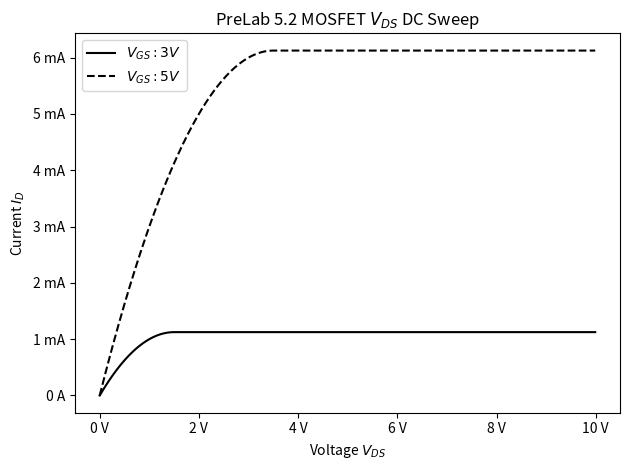

Write the Python code that produced this figure.
import numpy as np
import pandas
import matplotlib.pyplot as plt
from matplotlib.ticker import EngFormatter

# Global settings
title1 = "PreLab 5.2 MOSFET $V_{DS}$ DC Sweep"
unit1x, unit1y = 'V', 'A'
xlabel1 = "Voltage $V_{DS}$"
ylabel1 = "Current $I_D$"

# Figure
fig = plt.figure()
plt1 = fig.add_subplot(111)

# Formatting
plt1.xaxis.set_major_formatter(EngFormatter(unit=unit1x))
plt1.yaxis.set_major_formatter(EngFormatter(unit=unit1y))

# Labels
plt1.set_title(title1)
plt1.set_xlabel(xlabel1)
plt1.set_ylabel(ylabel1)

# Data
Vdsr = np.arange(0,10,0.01)

def Id(Vds, Vgs):
    chi = 0.001
    Vth = 1.5
    Vov = Vgs - Vth
    triode = chi*((Vgs - Vth) * Vds - 0.5 * Vds**2)
    saturation = 0.5*chi*(Vgs - Vth)**2
    if Vds > Vov:
        return saturation
    else:
        return triode

# Calculate Diff List1 - List2
def diff(List1, List2):
    diff = [List1[0] - List2[0]]
    iterList1 = iter(List1)
    iterList2 = iter(List2)
    next(iterList1)
    next(iterList2)
    for x, y in zip(iterList1, iterList2):
        diff.append(x-y)
    return diff

# Plot
plt1.plot(Vdsr, [Id(V,3) for V in Vdsr], '-k', markersize=4, label="$V_{GS}: 3V$")
plt1.plot(Vdsr, [Id(V,5) for V in Vdsr], '--k', markersize=4, label="$V_{GS}: 5V$")

plt1.legend()
plt.tight_layout()
plt.show()
